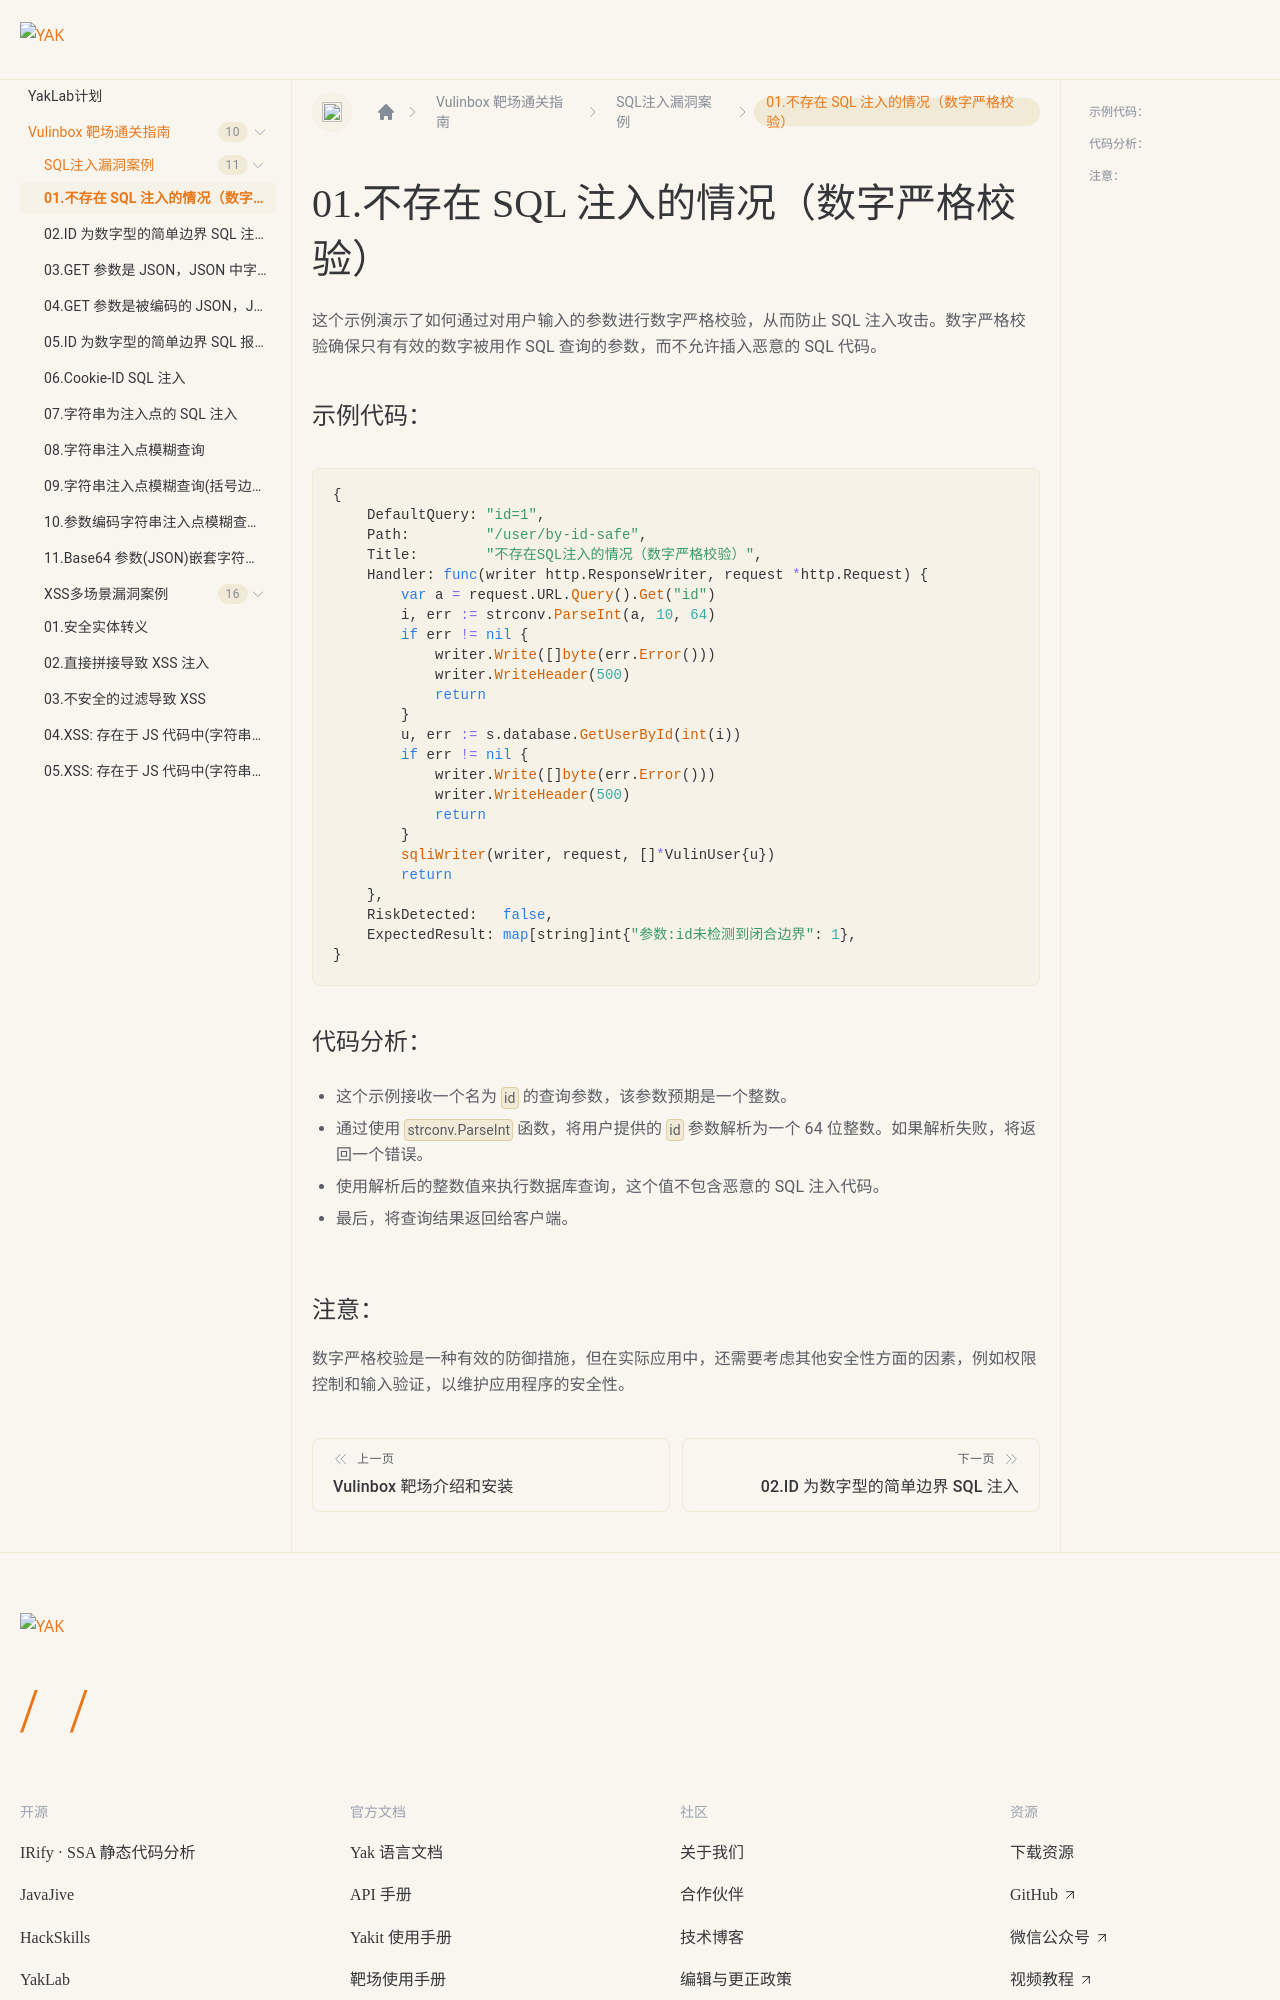

repository: yaklang/yaklang.github.io · page: Yaklab/vulinbox/SQLi/01by-id-safe/index.html · generator: docusaurus

---
sidebar_position: 1
---

# 01.不存在 SQL 注入的情况（数字严格校验）

这个示例演示了如何通过对用户输入的参数进行数字严格校验，从而防止 SQL 注入攻击。数字严格校验确保只有有效的数字被用作 SQL 查询的参数，而不允许插入恶意的 SQL 代码。

### 示例代码：

```go
{
    DefaultQuery: "id=1",
    Path:         "/user/by-id-safe",
    Title:        "不存在SQL注入的情况（数字严格校验）",
    Handler: func(writer http.ResponseWriter, request *http.Request) {
        var a = request.URL.Query().Get("id")
        i, err := strconv.ParseInt(a, 10, 64)
        if err != nil {
            writer.Write([]byte(err.Error()))
            writer.WriteHeader(500)
            return
        }
        u, err := s.database.GetUserById(int(i))
        if err != nil {
            writer.Write([]byte(err.Error()))
            writer.WriteHeader(500)
            return
        }
        sqliWriter(writer, request, []*VulinUser{u})
        return
    },
    RiskDetected:   false,
    ExpectedResult: map[string]int{"参数:id未检测到闭合边界": 1},
}
```
